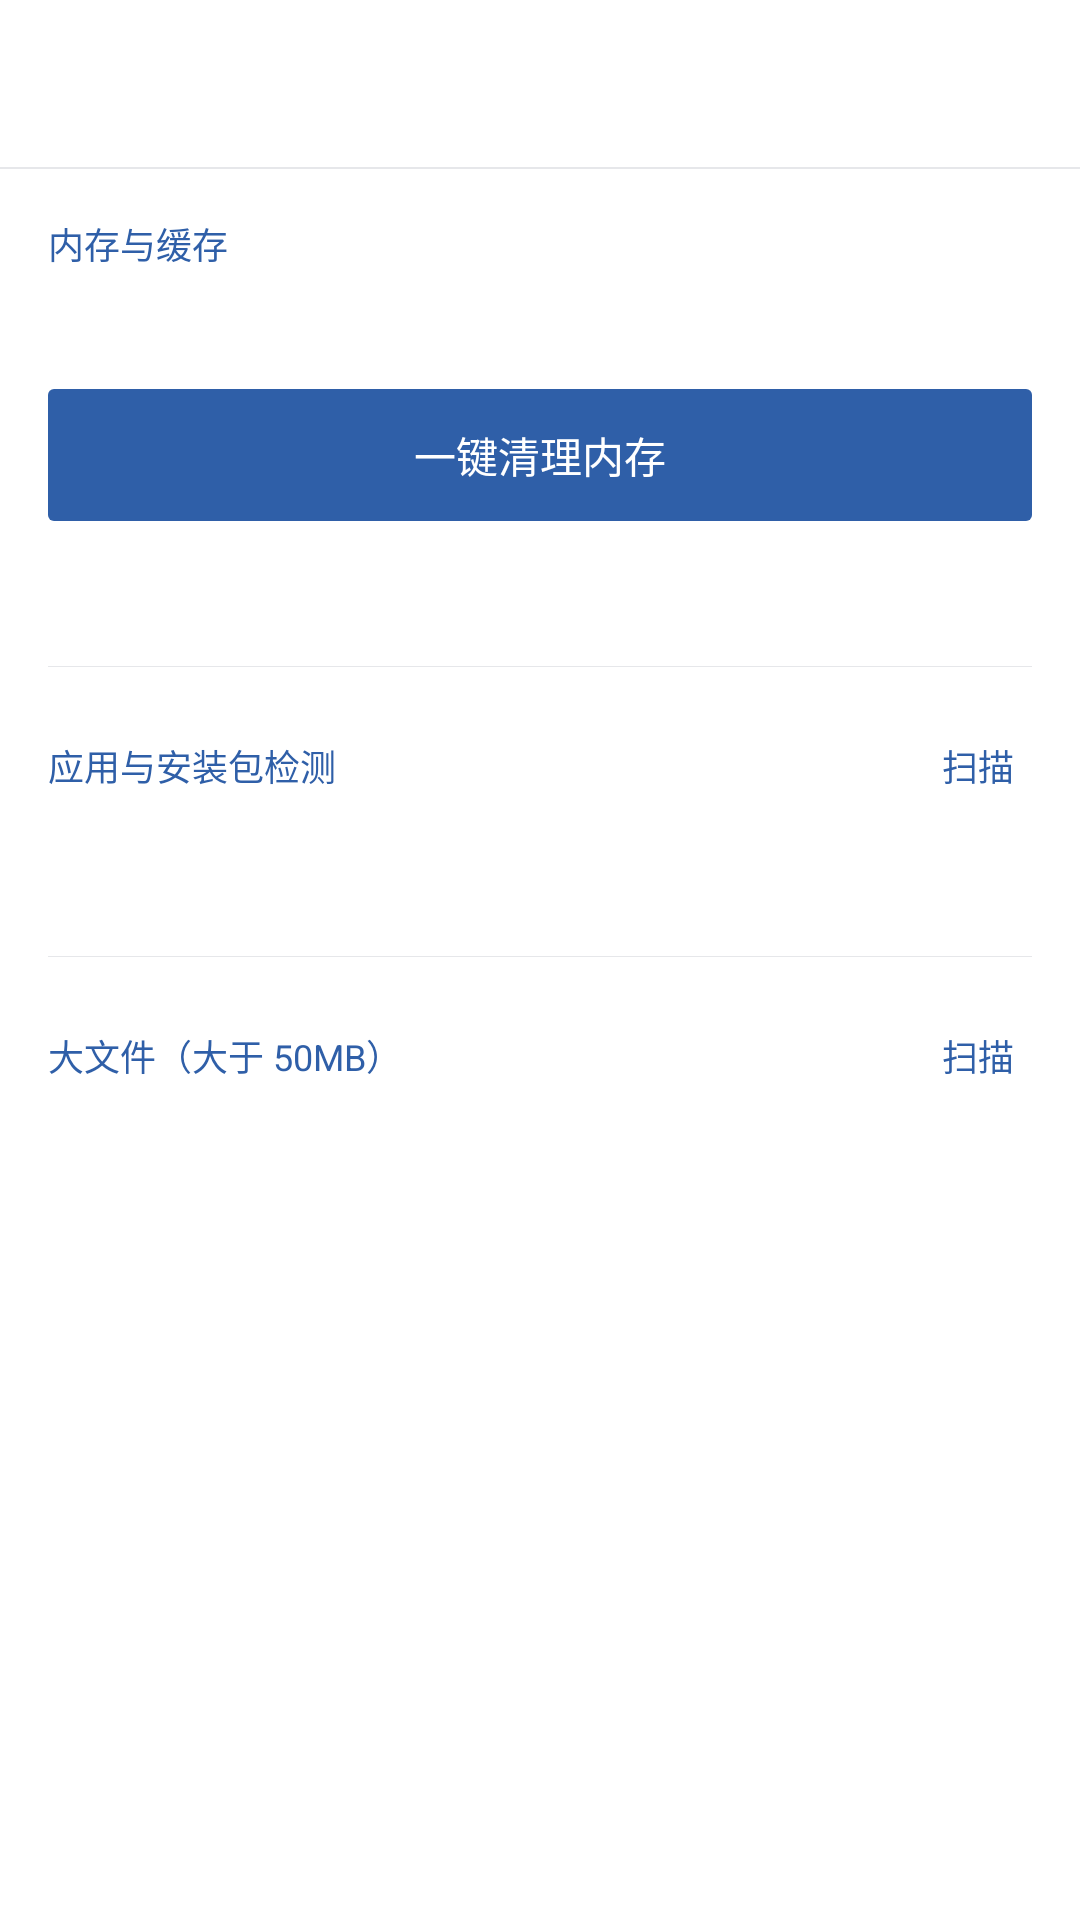

This screen was rendered from an Android layout file. Write that file and the resources it references.
<!-- AndroidManifest.xml: application theme Theme.ZrinFile -->
<!-- res/layout/activity_cleaner.xml -->
<?xml version="1.0" encoding="utf-8"?>
<LinearLayout xmlns:android="http://schemas.android.com/apk/res/android"
    xmlns:app="http://schemas.android.com/apk/res-auto"
    android:layout_width="match_parent"
    android:layout_height="match_parent"
    android:background="@color/window_bg"
    android:orientation="vertical">

    <androidx.appcompat.widget.Toolbar
        android:id="@+id/toolbar"
        android:layout_width="match_parent"
        android:layout_height="@dimen/toolbar_height"
        android:background="@drawable/bg_toolbar"
        app:titleTextAppearance="@style/TextAppearance.ZrinFile.ToolbarTitle"
        app:subtitleTextAppearance="@style/TextAppearance.ZrinFile.ToolbarSubtitle" />

    <View style="@style/Widget.ZrinFile.Divider" />

    <ScrollView
        android:layout_width="match_parent"
        android:layout_height="0dp"
        android:layout_weight="1"
        android:fillViewport="true">

        <LinearLayout
            android:layout_width="match_parent"
            android:layout_height="wrap_content"
            android:orientation="vertical"
            android:padding="16dp">

            <TextView
                android:layout_width="wrap_content"
                android:layout_height="wrap_content"
                android:text="内存与缓存"
                android:textColor="@color/accent"
                android:textSize="12sp" />

            <TextView
                android:id="@+id/cleaner_mem"
                android:layout_width="match_parent"
                android:layout_height="wrap_content"
                android:layout_marginTop="10dp"
                android:lineSpacingExtra="4dp"
                android:textColor="@color/text_secondary"
                android:textSize="13sp" />

            <Button
                android:id="@+id/cleaner_clean"
                android:layout_width="match_parent"
                android:layout_height="44dp"
                android:layout_marginTop="12dp"
                android:background="@drawable/bg_button_primary"
                android:stateListAnimator="@null"
                android:text="一键清理内存"
                android:textAllCaps="false"
                android:textColor="#FFFFFF"
                android:textSize="14sp" />

            <TextView
                android:id="@+id/cleaner_result"
                android:layout_width="match_parent"
                android:layout_height="wrap_content"
                android:layout_marginTop="10dp"
                android:textColor="@color/text_tertiary"
                android:textSize="12sp" />

            <View
                android:layout_width="match_parent"
                android:layout_height="1px"
                android:layout_marginTop="22dp"
                android:background="@color/divider" />

            <LinearLayout
                android:layout_width="match_parent"
                android:layout_height="wrap_content"
                android:layout_marginTop="18dp"
                android:gravity="center_vertical"
                android:orientation="horizontal">

                <TextView
                    android:layout_width="0dp"
                    android:layout_height="wrap_content"
                    android:layout_weight="1"
                    android:text="应用与安装包检测"
                    android:textColor="@color/accent"
                    android:textSize="12sp" />

                <TextView
                    android:id="@+id/cleaner_scan_apps"
                    android:layout_width="wrap_content"
                    android:layout_height="wrap_content"
                    android:background="?attr/selectableItemBackground"
                    android:padding="6dp"
                    android:text="扫描"
                    android:textColor="@color/accent"
                    android:textSize="12sp" />
            </LinearLayout>

            <TextView
                android:id="@+id/cleaner_apps_summary"
                android:layout_width="match_parent"
                android:layout_height="wrap_content"
                android:layout_marginTop="6dp"
                android:textColor="@color/text_tertiary"
                android:textSize="11sp" />

            <LinearLayout
                android:id="@+id/cleaner_apps"
                android:layout_width="match_parent"
                android:layout_height="wrap_content"
                android:layout_marginTop="6dp"
                android:orientation="vertical" />

            <View
                android:layout_width="match_parent"
                android:layout_height="1px"
                android:layout_marginTop="22dp"
                android:background="@color/divider" />

            <LinearLayout
                android:layout_width="match_parent"
                android:layout_height="wrap_content"
                android:layout_marginTop="18dp"
                android:gravity="center_vertical"
                android:orientation="horizontal">

                <TextView
                    android:layout_width="0dp"
                    android:layout_height="wrap_content"
                    android:layout_weight="1"
                    android:text="大文件（大于 50MB）"
                    android:textColor="@color/accent"
                    android:textSize="12sp" />

                <TextView
                    android:id="@+id/cleaner_scan_big"
                    android:layout_width="wrap_content"
                    android:layout_height="wrap_content"
                    android:background="?attr/selectableItemBackground"
                    android:padding="6dp"
                    android:text="扫描"
                    android:textColor="@color/accent"
                    android:textSize="12sp" />
            </LinearLayout>

            <TextView
                android:id="@+id/cleaner_big_summary"
                android:layout_width="match_parent"
                android:layout_height="wrap_content"
                android:layout_marginTop="6dp"
                android:textColor="@color/text_tertiary"
                android:textSize="11sp" />

            <LinearLayout
                android:id="@+id/cleaner_big"
                android:layout_width="match_parent"
                android:layout_height="wrap_content"
                android:layout_marginTop="6dp"
                android:layout_marginBottom="30dp"
                android:orientation="vertical" />
        </LinearLayout>
    </ScrollView>
</LinearLayout>
<!-- resources referenced by this layout -->
<resources>
  <color name="accent">#2F5FA8</color>
  <color name="divider">#E6E7EA</color>
  <color name="text_secondary">#5D626A</color>
  <color name="text_tertiary">#8A8F97</color>
  <color name="window_bg">#FFFFFF</color>
  <dimen name="toolbar_height">56dp</dimen>
  <!-- drawable bg_button_primary (drawable) -->
  <?xml version="1.0" encoding="utf-8"?>
  <selector xmlns:android="http://schemas.android.com/apk/res/android">
      <item android:state_pressed="true">
          <shape android:shape="rectangle">
              <solid android:color="@color/accent_pressed" />
              <corners android:radius="2dp" />
          </shape>
      </item>
      <item>
          <shape android:shape="rectangle">
              <solid android:color="@color/accent" />
              <corners android:radius="2dp" />
          </shape>
      </item>
  </selector>
  <!-- drawable bg_toolbar (drawable) -->
  <?xml version="1.0" encoding="utf-8"?>
  <layer-list xmlns:android="http://schemas.android.com/apk/res/android">
      <item>
          <shape android:shape="rectangle">
              <solid android:color="@color/divider" />
          </shape>
      </item>
      <item android:bottom="1px">
          <shape android:shape="rectangle">
              <solid android:color="@color/toolbar" />
          </shape>
      </item>
  </layer-list>
  <style name="TextAppearance.ZrinFile.ToolbarSubtitle" parent="TextAppearance.AppCompat.Widget.ActionBar.Subtitle">
          <item name="android:textSize">11sp</item>
          <item name="android:textColor">@color/text_tertiary</item>
          <item name="android:fontFamily">sans-serif</item>
      </style>
  <style name="TextAppearance.ZrinFile.ToolbarTitle" parent="TextAppearance.AppCompat.Widget.ActionBar.Title">
          <item name="android:textSize">17sp</item>
          <item name="android:textColor">@color/text_primary</item>
          <item name="android:fontFamily">sans-serif-medium</item>
      </style>
  <style name="Widget.ZrinFile.Divider" parent="">
          <item name="android:layout_width">match_parent</item>
          <item name="android:layout_height">1px</item>
          <item name="android:background">@color/divider</item>
      </style>
  <style name="Theme.ZrinFile" parent="Theme.AppCompat.DayNight.NoActionBar">
          <item name="colorPrimary">@color/accent</item>
          <item name="colorPrimaryDark">@color/status_bar</item>
          <item name="colorAccent">@color/accent</item>
          <item name="android:windowBackground">@color/window_bg</item>
          <item name="android:statusBarColor">@color/status_bar</item>
          <item name="android:navigationBarColor">@color/nav_bar</item>
          <item name="android:textColorPrimary">@color/text_primary</item>
          <item name="android:textColorSecondary">@color/text_secondary</item>
          <item name="android:popupMenuStyle">@style/ZrinFilePopupMenu</item>
          <item name="android:windowAnimationStyle">@style/ZrinFileWindowAnimation</item>
          <item name="android:colorControlNormal">@color/icon</item>
          <item name="android:colorControlActivated">@color/accent</item>
      </style>
  <color name="accent_pressed">#254C87</color>
  <color name="toolbar">#FFFFFF</color>
  <color name="text_primary">#17181B</color>
  <color name="status_bar">#3A3C41</color>
  <color name="nav_bar">#26282C</color>
  <style name="ZrinFilePopupMenu" parent="Widget.AppCompat.PopupMenu">
          <item name="android:popupBackground">@color/surface</item>
          <item name="android:textColor">@color/text_primary</item>
      </style>
  <style name="ZrinFileWindowAnimation">
          <item name="android:activityOpenEnterAnimation">@anim/activity_in</item>
          <item name="android:activityOpenExitAnimation">@anim/activity_hold</item>
          <item name="android:activityCloseEnterAnimation">@anim/activity_hold</item>
          <item name="android:activityCloseExitAnimation">@anim/activity_out</item>
      </style>
  <color name="icon">#4A4F57</color>
  <color name="surface">#FFFFFF</color>
</resources>
